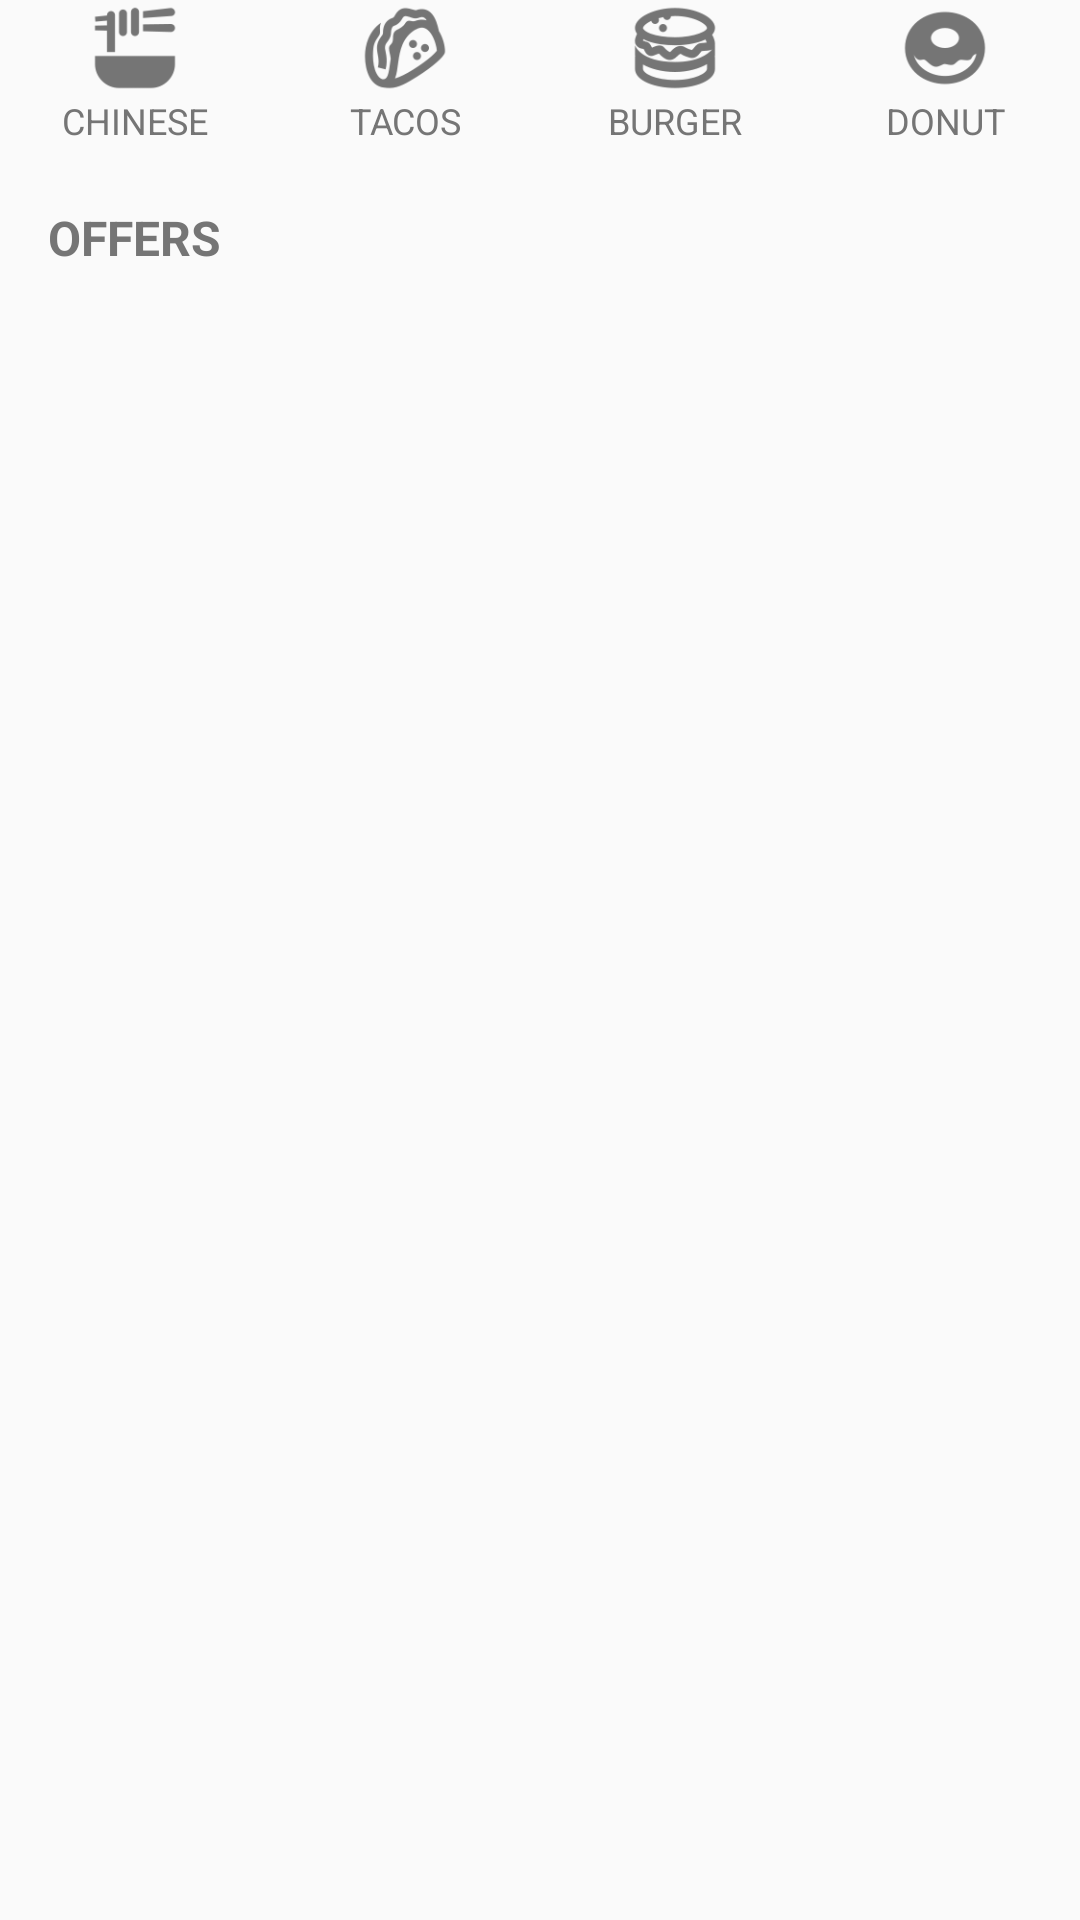

Layout XML and referenced resources for this Android screen:
<!-- AndroidManifest.xml: application theme AppTheme -->
<!-- res/layout/view_holder_wartee_menu.xml -->
<?xml version="1.0" encoding="utf-8"?>
<LinearLayout xmlns:android="http://schemas.android.com/apk/res/android"
    android:layout_width="match_parent"
    android:layout_height="wrap_content"
    android:orientation="vertical"
    android:layout_marginTop="@dimen/margin_xxlarge">

    <LinearLayout

        android:layout_width="match_parent"
        android:layout_height="wrap_content"
        android:orientation="horizontal">

        <ImageView
            android:layout_width="0dp"
            android:layout_height="@dimen/margin_xlarge"
            android:layout_weight="1"
            android:src="@drawable/icons8_noodles_100" />

        <ImageView
            android:layout_width="0dp"
            android:layout_height="@dimen/margin_xlarge"
            android:layout_weight="1"
            android:src="@drawable/icons8_taco_100" />

        <ImageView
            android:layout_width="0dp"
            android:layout_height="@dimen/margin_xlarge"
            android:layout_weight="1"
            android:src="@drawable/icons8_hamburger_100" />

        <ImageView
            android:layout_width="0dp"
            android:layout_height="@dimen/margin_xlarge"
            android:layout_weight="1"
            android:src="@drawable/icons8_doughnut_100" />
    </LinearLayout>

    <LinearLayout
        android:layout_width="match_parent"
        android:layout_height="wrap_content"
        android:layout_marginBottom="@dimen/margin_medium">

        <TextView
            style="@style/food_title"
            android:layout_width="0dp"
            android:layout_height="wrap_content"
            android:layout_weight="1"
            android:text="CHINESE" />

        <TextView
            style="@style/food_title"
            android:layout_width="0dp"
            android:layout_height="wrap_content"
            android:layout_weight="1"
            android:text="TACOS" />

        <TextView
            style="@style/food_title"
            android:layout_width="0dp"
            android:layout_height="wrap_content"
            android:layout_weight="1"
            android:text="BURGER" />

        <TextView
            style="@style/food_title"
            android:layout_width="0dp"
            android:layout_height="wrap_content"
            android:layout_weight="1"
            android:text="DONUT" />

    </LinearLayout>

    <TextView
        android:layout_width="wrap_content"
        android:layout_height="wrap_content"
        android:layout_marginStart="@dimen/text_regular_2x"
        android:layout_marginTop="@dimen/margin_card_medium_2"
        android:layout_marginBottom="@dimen/margin_medium"
        android:text="OFFERS"
        android:textColor="@color/secondary_text"
        android:textSize="@dimen/text_regular_2x"
        android:textStyle="bold"/>

</LinearLayout>
<!-- resources referenced by this layout -->
<resources>
  <color name="secondary_text">#757575</color>
  <dimen name="margin_card_medium_2">12dp</dimen>
  <dimen name="margin_medium">8dp</dimen>
  <dimen name="margin_xlarge">32dp</dimen>
  <dimen name="margin_xxlarge">48dp</dimen>
  <dimen name="text_regular_2x">16sp</dimen>
  <!-- drawable icons8_doughnut_100: png bitmap (drawable-xxxhdpi, 2355 bytes) -->
  <!-- drawable icons8_hamburger_100: png bitmap (drawable-xxxhdpi, 3720 bytes) -->
  <!-- drawable icons8_noodles_100: png bitmap (drawable-xxxhdpi, 1797 bytes) -->
  <!-- drawable icons8_taco_100: png bitmap (drawable-xxxhdpi, 3900 bytes) -->
  <style name="food_title">
          <item name="android:textSize">@dimen/text_small</item>
          <item name="android:textColor">@color/secondary_text</item>
          <item name="android:textAlignment">center</item>
      </style>
  <style name="AppTheme" parent="Theme.AppCompat.Light.DarkActionBar">
          
          <item name="colorPrimary">@color/primary</item>
          <item name="colorPrimaryDark">@color/primary_dark</item>
          <item name="colorAccent">@color/primary</item>
      </style>
  <dimen name="text_small">12sp</dimen>
  <color name="primary">#FF9800</color>
  <color name="primary_dark">#F57C00</color>
</resources>
